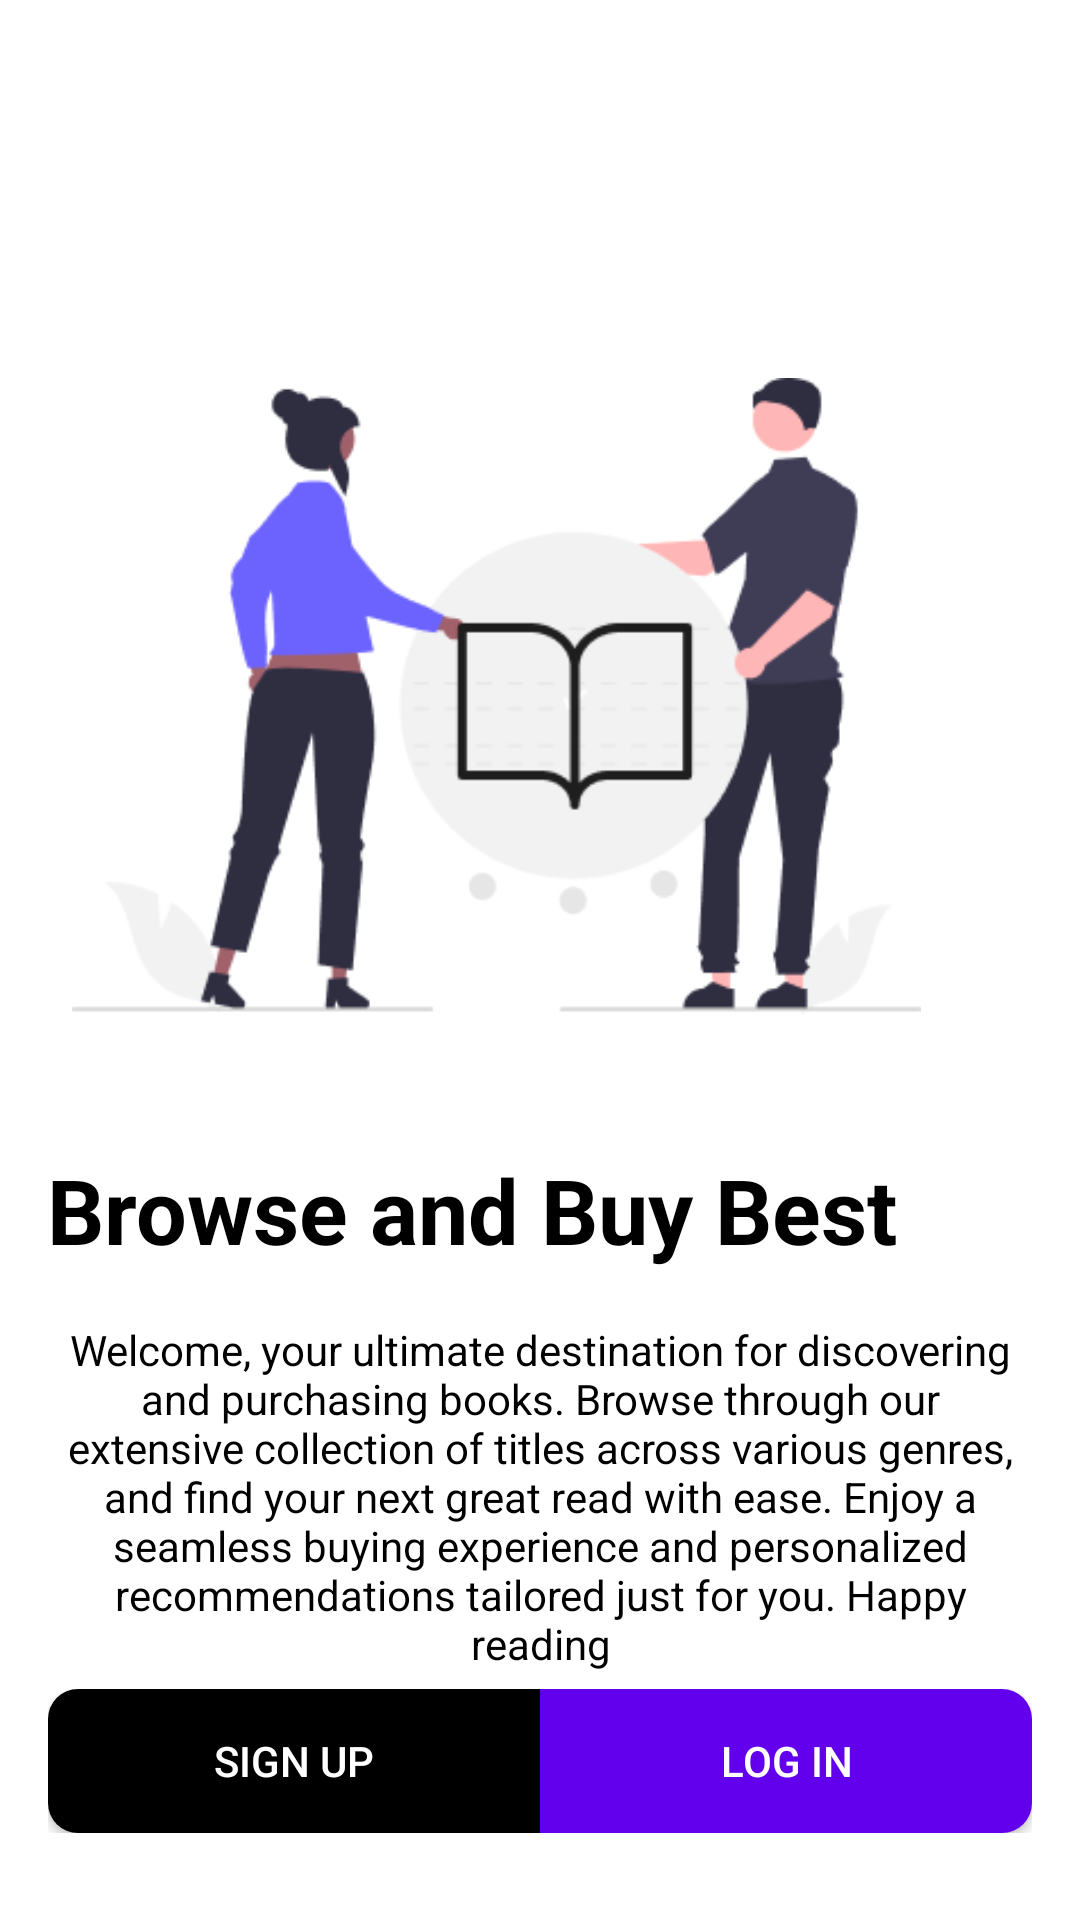

This screen was rendered from an Android layout file. Write that file and the resources it references.
<!-- AndroidManifest.xml: application theme Theme.Onlinebookstore -->
<!-- res/layout/activity_welcome.xml -->
<RelativeLayout xmlns:android="http://schemas.android.com/apk/res/android"
    xmlns:app="http://schemas.android.com/apk/res-auto"
    android:layout_width="match_parent"
    android:layout_height="match_parent"
    android:background="@android:color/white">

    <ImageView
        android:id="@+id/welcomeImage"
        android:layout_width="wrap_content"
        android:layout_height="216dp"
        android:layout_alignParentStart="true"
        android:layout_alignParentTop="true"
        android:layout_alignParentEnd="true"
        android:layout_marginStart="24dp"
        android:layout_marginTop="124dp"
        android:layout_marginEnd="53dp"
        android:scaleType="centerInside"
        android:src="@drawable/login_man" />

    <TextView
        android:id="@+id/heading"
        android:layout_width="wrap_content"
        android:layout_height="wrap_content"
        android:layout_below="@id/welcomeImage"
        android:layout_alignParentEnd="true"
        android:layout_marginTop="43dp"
        android:layout_marginEnd="61dp"
        android:text="Browse and Buy Best"
        android:textColor="@android:color/black"
        android:textSize="30sp"
        android:textStyle="bold" />

    <TextView
        android:id="@+id/description"
        android:layout_width="match_parent"
        android:layout_height="wrap_content"
        android:layout_below="@id/heading"
        android:layout_marginTop="1dp"
        android:gravity="center"
        android:padding="16dp"
        android:text="Welcome, your ultimate destination for discovering and purchasing books. Browse through our extensive collection of titles across various genres, and find your next great read with ease. Enjoy a seamless buying experience and personalized recommendations tailored just for you. Happy reading"
        android:textColor="@android:color/black"
        android:textSize="14sp" />

    <LinearLayout
        android:id="@+id/indicatorDots"
        android:layout_width="wrap_content"
        android:layout_height="wrap_content"
        android:layout_below="@id/description"
        android:layout_centerHorizontal="true"
        android:layout_marginTop="16dp"
        android:orientation="horizontal">

        <View
            android:layout_width="8dp"
            android:layout_height="8dp"
            android:layout_margin="4dp"
            android:background="@drawable/ellipse"/>

        <View
            android:layout_width="8dp"
            android:layout_height="8dp"
            android:layout_margin="4dp"
            android:background="@drawable/ellipse"/>

        <View
            android:layout_width="8dp"
            android:layout_height="8dp"
            android:layout_margin="4dp"
            android:background="@drawable/ellipse"/>

        <View
            android:layout_width="8dp"
            android:layout_height="8dp"
            android:layout_margin="4dp"
            android:background="@drawable/ellipsee"/>

    </LinearLayout>

    
    <LinearLayout
        android:id="@+id/buttonContainer"
        android:layout_width="match_parent"
        android:layout_height="wrap_content"
        android:layout_alignParentBottom="true"
        android:layout_marginBottom="13dp"
        android:orientation="horizontal"
        android:padding="16dp"
        android:weightSum="2">

        <Button
            android:id="@+id/signInButton"
            android:layout_width="0dp"
            android:layout_height="wrap_content"
            android:layout_weight="1"
            android:background="@drawable/rounded_button_black"
            android:onClick="goToSignInPage"
            android:text="Sign up"
            android:textColor="#FFFFFF"/>

        <Button
            android:id="@+id/logInButton"
            android:layout_width="0dp"
            android:layout_height="wrap_content"
            android:layout_weight="1"
            android:background="@drawable/rounded_button_purple500"
            android:onClick="goToLoginPage"
            android:text="Log in"
            android:textColor="@android:color/white" />
    </LinearLayout>

</RelativeLayout>
<!-- resources referenced by this layout -->
<resources>
  <!-- drawable ellipse: png bitmap (drawable, 253 bytes) -->
  <!-- drawable ellipsee: png bitmap (drawable, 360 bytes) -->
  <!-- drawable login_man: png bitmap (drawable, 15307 bytes) -->
  <!-- drawable rounded_button_black (drawable) -->
  <?xml version="1.0" encoding="utf-8"?>
  <shape xmlns:android="http://schemas.android.com/apk/res/android"
      android:shape="rectangle">
      <corners
          android:topLeftRadius="10dp"
          android:topRightRadius="0dp"
          android:bottomLeftRadius="10dp"
          android:bottomRightRadius="0dp"
      />
      <solid android:color="@color/black" />
  </shape>
  <!-- drawable rounded_button_purple500 (drawable) -->
  <?xml version="1.0" encoding="utf-8"?>
  <shape xmlns:android="http://schemas.android.com/apk/res/android"
      android:shape="rectangle">
      <corners
          android:topLeftRadius="0dp"
          android:topRightRadius="10dp"
          android:bottomLeftRadius="0dp"
          android:bottomRightRadius="10dp"
      />
      <solid android:color="@color/purple_500" />
  </shape>
  <style name="Theme.Onlinebookstore" parent="Base.Theme.Onlinebookstore" />
  <color name="black">#FF000000</color>
  <color name="purple_500">#6200EE</color>
  <style name="Base.Theme.Onlinebookstore" parent="Theme.AppCompat.Light.NoActionBar">
          
          
      </style>
</resources>
